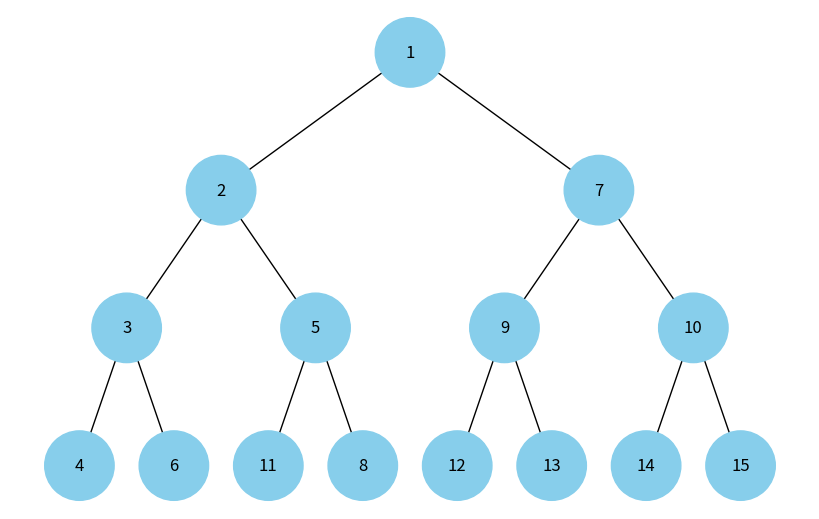

The matplotlib source for this figure:
import uuid
import networkx as nx
import matplotlib.pyplot as plt
import heapq

class Node:
    def __init__(self, key, color="skyblue"):
        self.left = None
        self.right = None
        self.val = key
        self.color = color  # Додатковий аргумент для зберігання кольору вузла
        self.id = str(uuid.uuid4()) # Унікальний ідентифікатор для кожного вузла


def add_edges(graph, node, pos, x=0, y=0, layer=1):
    if node is not None:
        graph.add_node(node.id, color=node.color, label=node.val)   # Використання id та збереження значення вузла
    if node.left:
        graph.add_edge(node.id, node.left.id)
        l = x - 1 / 2 ** layer
        pos[node.left.id] = (l, y - 1)
        l = add_edges(graph, node.left, pos, x=l, y=y - 1, layer=layer + 1)
    if node.right:
        graph.add_edge(node.id, node.right.id)
        r = x + 1 / 2 ** layer
        pos[node.right.id] = (r, y - 1)
        r = add_edges(graph, node.right, pos, x=r, y=y - 1, layer=layer + 1)
    return graph


def draw_tree(tree_root):
    tree = nx.DiGraph()
    pos = {tree_root.id: (0, 0)}
    tree = add_edges(tree, tree_root, pos)

    colors = [node[1]['color'] for node in tree.nodes(data=True)]
    labels = {node[0]: node[1]['label'] for node in tree.nodes(data=True)}  # Використовуйте значення вузла для міток

    plt.figure(figsize=(8, 5))
    nx.draw(tree, pos=pos, labels=labels, arrows=False, node_size=2500, node_color=colors)
    plt.show()

def heap_to_tree(arr):
    if not arr:
        return None
    nodes = [Node(val) for val in arr]
    for i in range(len(arr)):
        if 2 * i + 1 < len(arr):
            nodes[i].left = nodes[2 * i + 1]
        if 2 * i + 2 < len(arr):
            nodes[i].right = nodes[2 * i + 2]
    return nodes[0]

# Створення дерева
arr = [11, 6, 9, 4, 2, 7, 10, 1, 3, 5, 8, 12, 13, 14, 15]
# Перетворення масиву в бінарну купу
heapq.heapify(arr)
root = heap_to_tree(arr)

# Відображення дерева
draw_tree(root)
